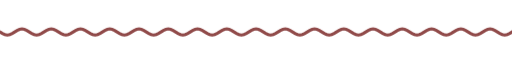
t = 0.00 s
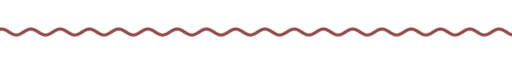
t = 1.67 s
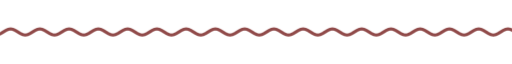
t = 3.33 s
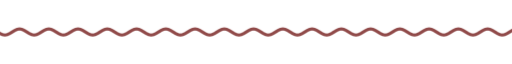
t = 5.00 s
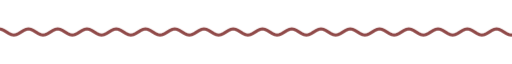
t = 6.67 s
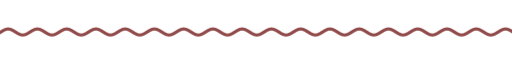
t = 8.33 s

The animated SVG that drew these frames (rendered in a browser with its animation timeline set to each time). Animation: 9 CSS @keyframes rules; frames cover the first 8.33 s, repeats indefinitely.

<svg xmlns="http://www.w3.org/2000/svg" xmlns:xlink="http://www.w3.org/1999/xlink" width="840" height="28" viewBox="0 0 840 28" role="img" aria-label="divider"><title>divider</title><style>text{font-family:G,R,'Google Sans','Segoe UI',Roboto,sans-serif;font-variation-settings:'ROND' 100}
.up{animation:up .8s cubic-bezier(.05,.7,.1,1) both}
.pop{transform-box:fill-box;transform-origin:center;animation:pop .6s cubic-bezier(.34,1.56,.64,1) both}
.fade{animation:fade .9s ease both}
.spin{transform-box:fill-box;transform-origin:center;animation:spin 40s linear infinite}
.spin-r{transform-box:fill-box;transform-origin:center;animation:spin 28s linear infinite reverse}
.bob{transform-box:fill-box;transform-origin:center;animation:bob 7s ease-in-out infinite}
.grow{transform-box:fill-box;transform-origin:left center;animation:grow 1.1s cubic-bezier(.2,0,0,1) both}
.wght{animation:wght 1.6s cubic-bezier(.2,0,0,1) .2s both}
.wave{animation:wave 2.4s linear infinite}
.blink{animation:blink 1s step-end infinite}
@keyframes blink{50%{opacity:0}}
@keyframes up{from{opacity:0;transform:translateY(14px)}to{opacity:1;transform:none}}
@keyframes pop{from{opacity:0;transform:scale(.6)}to{opacity:1;transform:scale(1)}}
@keyframes fade{from{opacity:0}to{opacity:1}}
@keyframes spin{to{transform:rotate(360deg)}}
@keyframes bob{0%,100%{transform:translateY(0) rotate(0)}50%{transform:translateY(-10px) rotate(12deg)}}
@keyframes grow{from{transform:scaleX(0)}to{transform:scaleX(1)}}
@keyframes wght{from{font-variation-settings:'ROND' 100,'wght' 400}to{font-variation-settings:'ROND' 100,'wght' 760}}
@keyframes wave{from{transform:translateX(0)}to{transform:translateX(-48px)}}
@media (prefers-reduced-motion:reduce){*{animation:none!important}}</style><clipPath id="w"><rect x="0" y="0" width="840" height="28"/></clipPath><g clip-path="url(#w)"><path class="wave" d="M0 14.0 L4 16.5 L8 18.3 L12 19.0 L16 18.3 L20 16.5 L24 14.0 L28 11.5 L32 9.7 L36 9.0 L40 9.7 L44 11.5 L48 14.0 L52 16.5 L56 18.3 L60 19.0 L64 18.3 L68 16.5 L72 14.0 L76 11.5 L80 9.7 L84 9.0 L88 9.7 L92 11.5 L96 14.0 L100 16.5 L104 18.3 L108 19.0 L112 18.3 L116 16.5 L120 14.0 L124 11.5 L128 9.7 L132 9.0 L136 9.7 L140 11.5 L144 14.0 L148 16.5 L152 18.3 L156 19.0 L160 18.3 L164 16.5 L168 14.0 L172 11.5 L176 9.7 L180 9.0 L184 9.7 L188 11.5 L192 14.0 L196 16.5 L200 18.3 L204 19.0 L208 18.3 L212 16.5 L216 14.0 L220 11.5 L224 9.7 L228 9.0 L232 9.7 L236 11.5 L240 14.0 L244 16.5 L248 18.3 L252 19.0 L256 18.3 L260 16.5 L264 14.0 L268 11.5 L272 9.7 L276 9.0 L280 9.7 L284 11.5 L288 14.0 L292 16.5 L296 18.3 L300 19.0 L304 18.3 L308 16.5 L312 14.0 L316 11.5 L320 9.7 L324 9.0 L328 9.7 L332 11.5 L336 14.0 L340 16.5 L344 18.3 L348 19.0 L352 18.3 L356 16.5 L360 14.0 L364 11.5 L368 9.7 L372 9.0 L376 9.7 L380 11.5 L384 14.0 L388 16.5 L392 18.3 L396 19.0 L400 18.3 L404 16.5 L408 14.0 L412 11.5 L416 9.7 L420 9.0 L424 9.7 L428 11.5 L432 14.0 L436 16.5 L440 18.3 L444 19.0 L448 18.3 L452 16.5 L456 14.0 L460 11.5 L464 9.7 L468 9.0 L472 9.7 L476 11.5 L480 14.0 L484 16.5 L488 18.3 L492 19.0 L496 18.3 L500 16.5 L504 14.0 L508 11.5 L512 9.7 L516 9.0 L520 9.7 L524 11.5 L528 14.0 L532 16.5 L536 18.3 L540 19.0 L544 18.3 L548 16.5 L552 14.0 L556 11.5 L560 9.7 L564 9.0 L568 9.7 L572 11.5 L576 14.0 L580 16.5 L584 18.3 L588 19.0 L592 18.3 L596 16.5 L600 14.0 L604 11.5 L608 9.7 L612 9.0 L616 9.7 L620 11.5 L624 14.0 L628 16.5 L632 18.3 L636 19.0 L640 18.3 L644 16.5 L648 14.0 L652 11.5 L656 9.7 L660 9.0 L664 9.7 L668 11.5 L672 14.0 L676 16.5 L680 18.3 L684 19.0 L688 18.3 L692 16.5 L696 14.0 L700 11.5 L704 9.7 L708 9.0 L712 9.7 L716 11.5 L720 14.0 L724 16.5 L728 18.3 L732 19.0 L736 18.3 L740 16.5 L744 14.0 L748 11.5 L752 9.7 L756 9.0 L760 9.7 L764 11.5 L768 14.0 L772 16.5 L776 18.3 L780 19.0 L784 18.3 L788 16.5 L792 14.0 L796 11.5 L800 9.7 L804 9.0 L808 9.7 L812 11.5 L816 14.0 L820 16.5 L824 18.3 L828 19.0 L832 18.3 L836 16.5 L840 14.0 L844 11.5 L848 9.7 L852 9.0 L856 9.7 L860 11.5 L864 14.0 L868 16.5 L872 18.3 L876 19.0 L880 18.3 L884 16.5 L888 14.0 L892 11.5 L896 9.7 L900 9.0 L904 9.7 L908 11.5 L912 14.0 L916 16.5 L920 18.3 L924 19.0 L928 18.3 L932 16.5 L936 14.0" fill="none" stroke="#904a49" stroke-width="5" stroke-linecap="round"/></g></svg>
